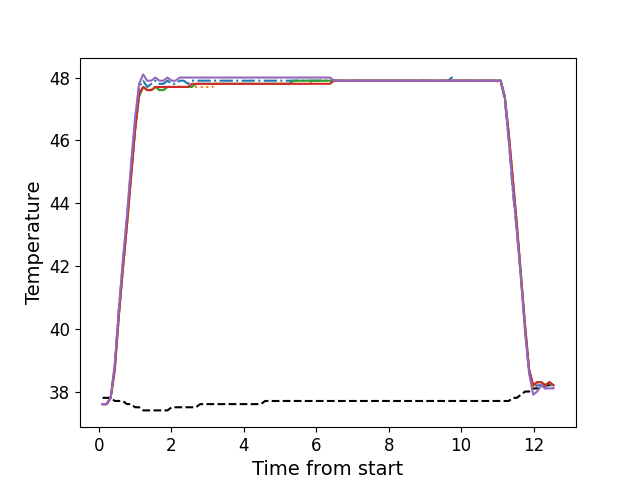

Values plotted in this chart, from the file beside it:
, times, neutral, z1, z2, z3, z4, z5
0, 0.1081, 37.8, 37.6, 37.6, 37.6, 37.6, 37.6
1, 0.2201, 37.8, 37.6, 37.6, 37.6, 37.6, 37.6
2, 0.3324, 37.8, 37.8, 37.8, 37.8, 37.8, 37.8
3, 0.4449, 37.7, 38.8, 38.7, 38.7, 38.7, 38.9
4, 0.5565, 37.7, 40.6, 40.4, 40.4, 40.4, 40.6
5, 0.6689, 37.7, 42.1, 41.9, 41.9, 41.9, 42.2
6, 0.7809, 37.6, 43.5, 43.3, 43.3, 43.3, 43.6
7, 0.8919, 37.6, 45.1, 44.8, 44.8, 44.8, 45.2
8, 1.004, 37.5, 46.6, 46.3, 46.3, 46.3, 46.7
9, 1.117, 37.5, 47.7, 47.4, 47.4, 47.5, 47.8
10, 1.229, 37.4, 47.9, 47.7, 47.7, 47.7, 48.1
11, 1.341, 37.4, 47.7, 47.6, 47.6, 47.6, 47.9
12, 1.453, 37.4, 47.8, 47.6, 47.6, 47.6, 47.9
13, 1.565, 37.4, 47.9, 47.7, 47.7, 47.7, 48.0
14, 1.677, 37.4, 47.8, 47.6, 47.6, 47.7, 47.9
15, 1.789, 37.4, 47.8, 47.6, 47.6, 47.7, 47.9
16, 1.902, 37.4, 47.9, 47.7, 47.7, 47.7, 48.0
17, 2.013, 37.5, 47.8, 47.7, 47.7, 47.7, 47.9
18, 2.126, 37.5, 47.8, 47.7, 47.7, 47.7, 47.9
19, 2.238, 37.5, 47.9, 47.7, 47.7, 47.7, 48.0
20, 2.35, 37.5, 47.9, 47.7, 47.7, 47.7, 48.0
21, 2.462, 37.5, 47.8, 47.7, 47.7, 47.7, 48.0
22, 2.574, 37.5, 47.9, 47.7, 47.7, 47.8, 48.0
23, 2.685, 37.5, 47.9, 47.7, 47.8, 47.8, 48.0
24, 2.797, 37.6, 47.9, 47.7, 47.8, 47.8, 48.0
25, 2.909, 37.6, 47.9, 47.7, 47.8, 47.8, 48.0
26, 3.022, 37.6, 47.9, 47.7, 47.8, 47.8, 48.0
27, 3.134, 37.6, 47.9, 47.7, 47.8, 47.8, 48.0
28, 3.245, 37.6, 47.9, 47.8, 47.8, 47.8, 48.0
29, 3.358, 37.6, 47.9, 47.8, 47.8, 47.8, 48.0
30, 3.47, 37.6, 47.9, 47.8, 47.8, 47.8, 48.0
31, 3.582, 37.6, 47.9, 47.8, 47.8, 47.8, 48.0
32, 3.694, 37.6, 47.9, 47.8, 47.8, 47.8, 48.0
33, 3.806, 37.6, 47.9, 47.8, 47.8, 47.8, 48.0
34, 3.917, 37.6, 47.9, 47.8, 47.8, 47.8, 48.0
35, 4.03, 37.6, 47.9, 47.8, 47.8, 47.8, 48.0
36, 4.142, 37.6, 47.9, 47.8, 47.8, 47.8, 48.0
37, 4.254, 37.6, 47.9, 47.8, 47.8, 47.8, 48.0
38, 4.366, 37.6, 47.9, 47.8, 47.8, 47.8, 48.0
39, 4.478, 37.6, 47.9, 47.8, 47.8, 47.8, 48.0
40, 4.591, 37.7, 47.9, 47.8, 47.8, 47.8, 48.0
41, 4.703, 37.7, 47.9, 47.8, 47.8, 47.8, 48.0
42, 4.814, 37.7, 47.9, 47.8, 47.8, 47.8, 48.0
43, 4.927, 37.7, 47.9, 47.8, 47.8, 47.8, 48.0
44, 5.039, 37.7, 47.9, 47.8, 47.8, 47.8, 48.0
45, 5.151, 37.7, 47.9, 47.8, 47.8, 47.8, 48.0
46, 5.263, 37.7, 47.9, 47.8, 47.8, 47.8, 48.0
47, 5.374, 37.7, 47.9, 47.8, 47.9, 47.8, 48.0
48, 5.487, 37.7, 47.9, 47.8, 47.9, 47.8, 48.0
49, 5.598, 37.7, 47.9, 47.8, 47.9, 47.8, 48.0
50, 5.71, 37.7, 47.9, 47.8, 47.9, 47.8, 48.0
51, 5.822, 37.7, 47.9, 47.8, 47.9, 47.8, 48.0
52, 5.934, 37.7, 47.9, 47.9, 47.9, 47.8, 48.0
53, 6.047, 37.7, 47.9, 47.9, 47.9, 47.8, 48.0
54, 6.158, 37.7, 47.9, 47.9, 47.9, 47.8, 48.0
55, 6.271, 37.7, 47.9, 47.9, 47.9, 47.8, 48.0
56, 6.383, 37.7, 47.9, 47.9, 47.9, 47.8, 48.0
57, 6.495, 37.7, 47.9, 47.9, 47.9, 47.9, 47.9
58, 6.607, 37.7, 47.9, 47.9, 47.9, 47.9, 47.9
59, 6.719, 37.7, 47.9, 47.9, 47.9, 47.9, 47.9
... 52 more rows
